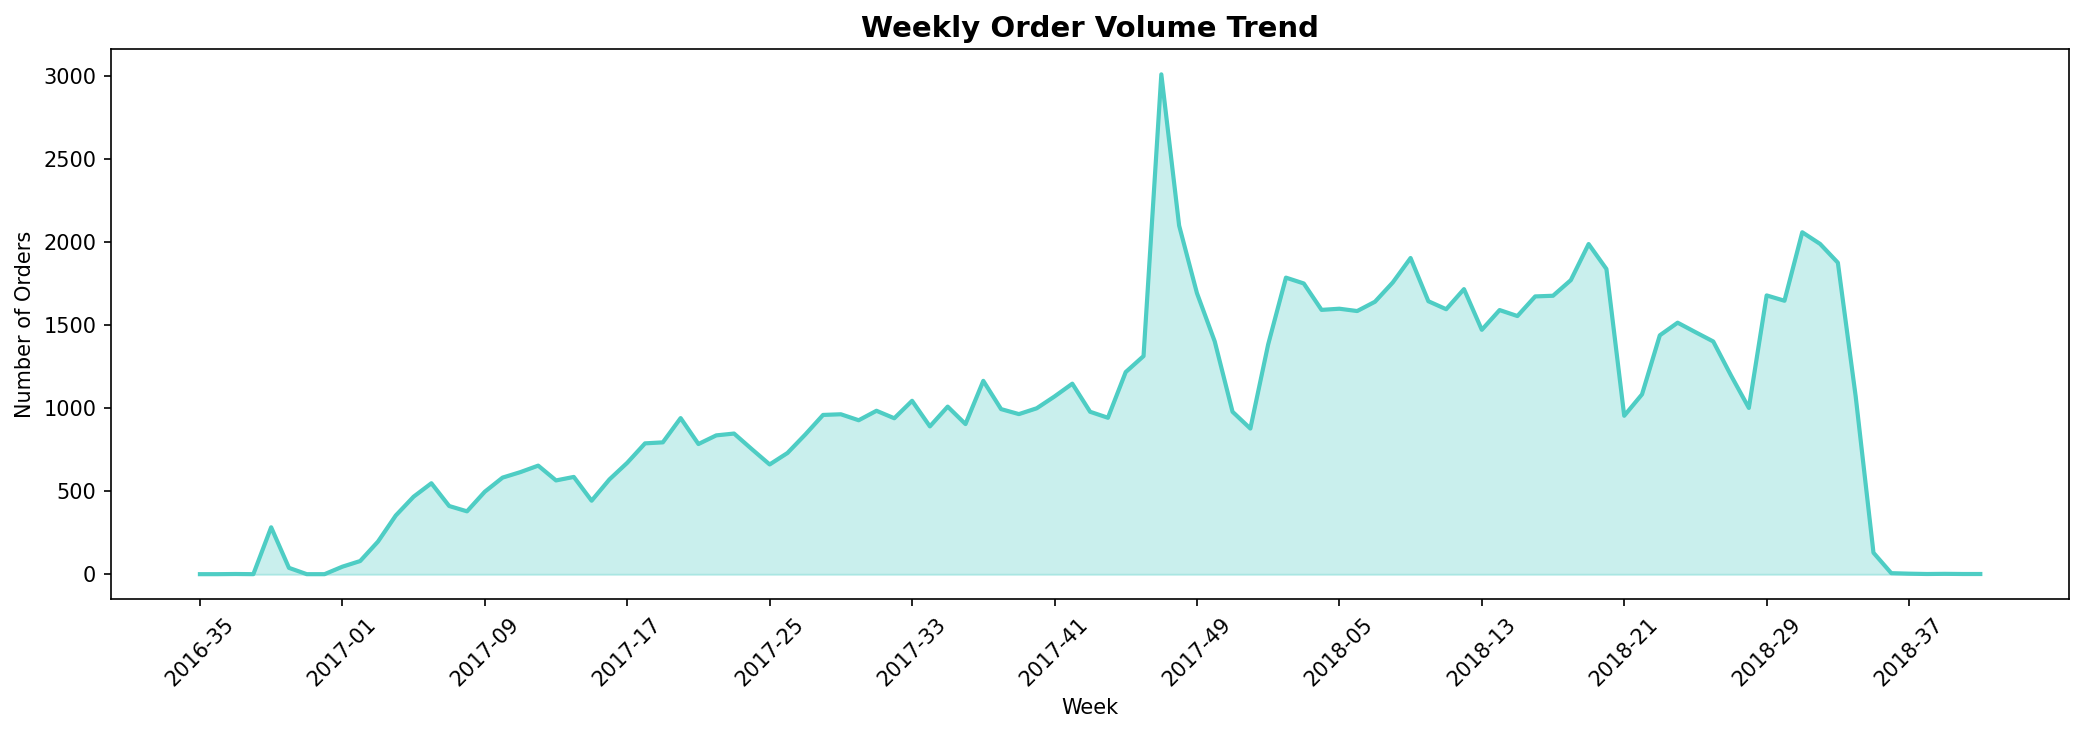

The table this chart was drawn from, first rows:
year_week, total_orders, delivered, cancelled
2016-35, 1, 0, 0
2016-36, 1, 0, 0
2016-37, 2, 1, 0
2016-39, 1, 0, 0
2016-40, 283, 231, 0
2016-41, 39, 34, 0
2016-42, 1, 0, 0
2016-51, 1, 1, 0
2017-01, 46, 44, 0
2017-02, 80, 73, 0
2017-03, 197, 189, 0
2017-04, 354, 332, 0
2017-05, 467, 432, 0
2017-06, 548, 511, 0
2017-07, 411, 379, 0
2017-08, 379, 349, 0
2017-09, 497, 461, 0
2017-10, 582, 548, 0
2017-11, 615, 591, 0
2017-12, 654, 624, 0
2017-13, 565, 546, 0
2017-14, 586, 563, 0
2017-15, 443, 421, 0
2017-16, 571, 545, 0
2017-17, 671, 644, 0
2017-18, 788, 750, 0
2017-19, 794, 753, 0
2017-20, 940, 916, 0
2017-21, 784, 760, 0
2017-22, 836, 800, 0
2017-23, 847, 814, 0
2017-24, 753, 726, 0
2017-25, 661, 635, 0
2017-26, 730, 706, 0
2017-27, 841, 794, 0
2017-28, 959, 926, 0
2017-29, 963, 937, 0
2017-30, 927, 893, 0
2017-31, 984, 954, 0
2017-32, 939, 911, 0
2017-33, 1044, 1008, 0
2017-34, 890, 862, 0
2017-35, 1009, 979, 0
2017-36, 904, 879, 0
2017-37, 1164, 1136, 0
2017-38, 994, 956, 0
2017-39, 964, 925, 0
2017-40, 999, 975, 0
2017-41, 1070, 1030, 0
2017-42, 1147, 1105, 0
2017-43, 978, 950, 0
2017-44, 942, 900, 0
2017-45, 1217, 1168, 0
2017-46, 1313, 1259, 0
2017-47, 3008, 2915, 0
2017-48, 2098, 2047, 0
2017-49, 1692, 1631, 0
2017-50, 1401, 1367, 0
2017-51, 978, 952, 0
2017-52, 877, 857, 0
... 41 more rows
